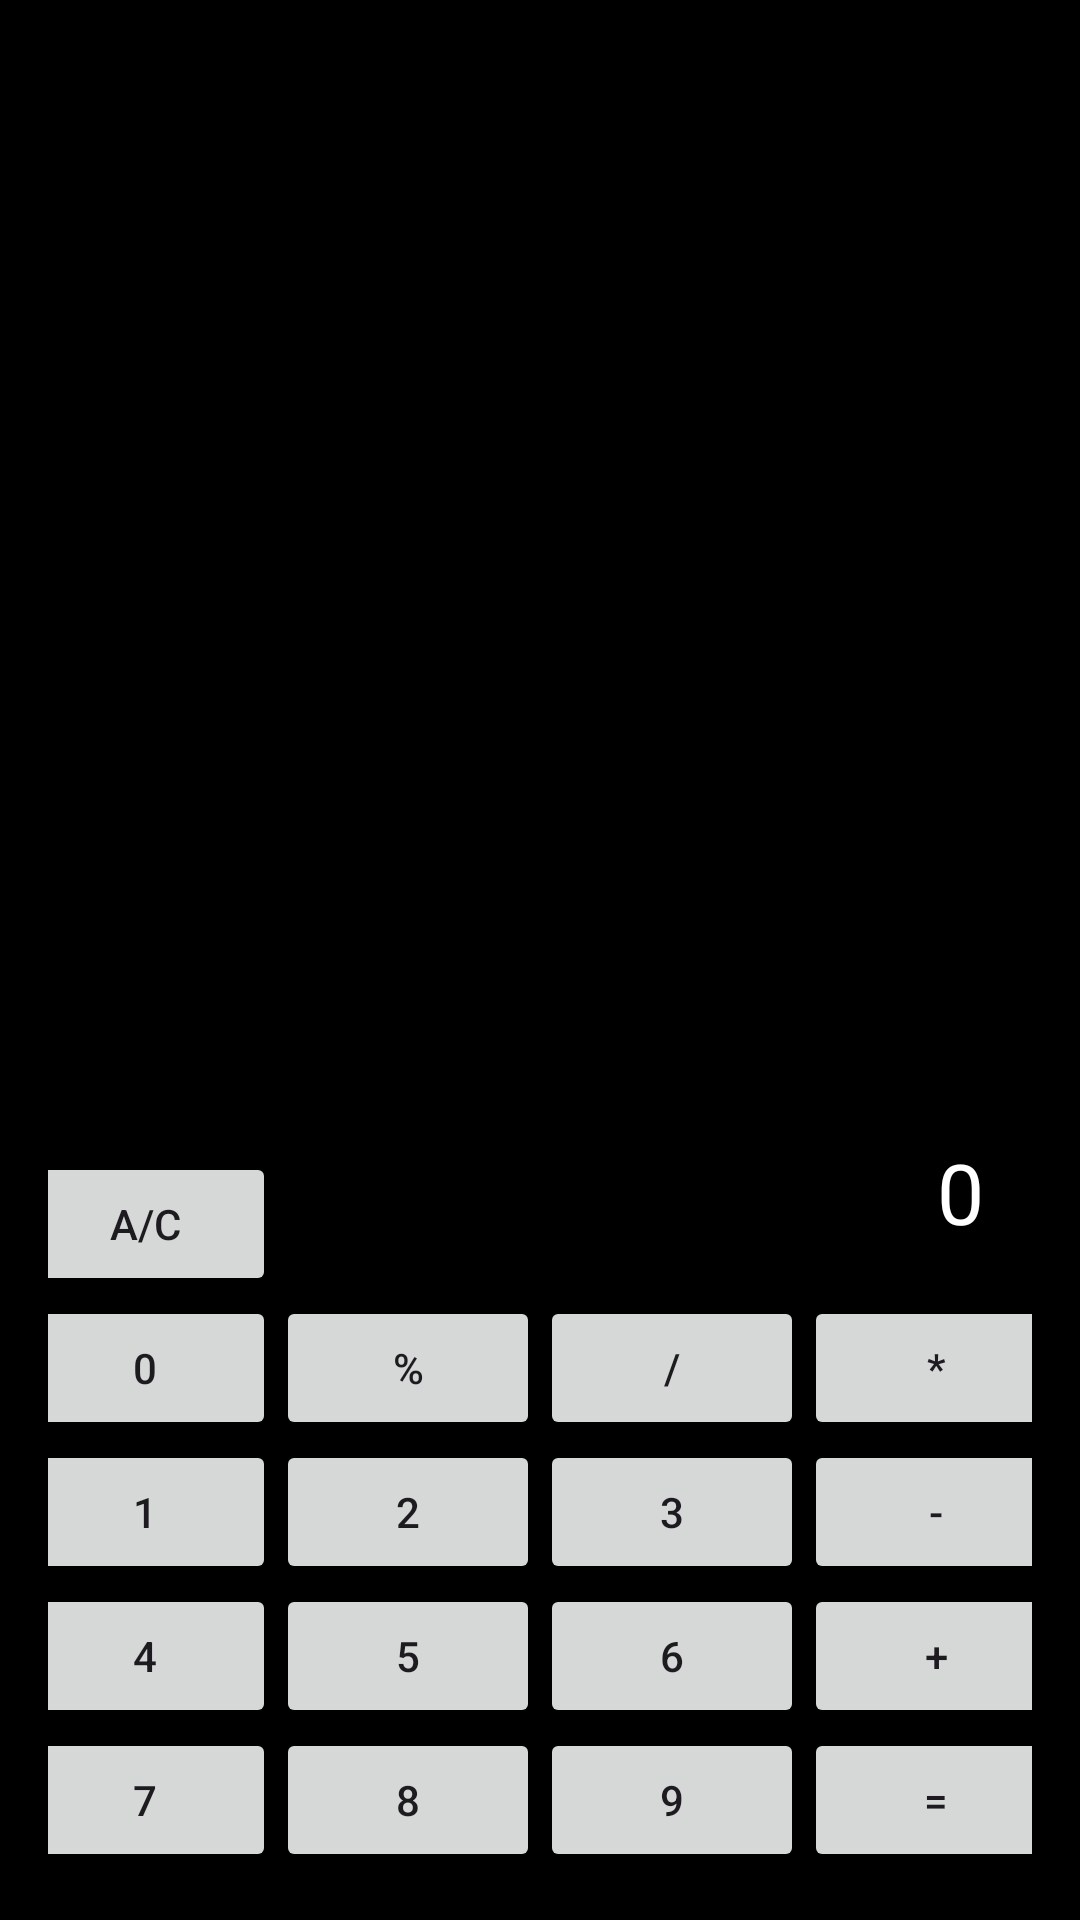

The Android layout XML behind this screen, and the referenced resources:
<!-- AndroidManifest.xml: application theme Theme.Home_work7_5_1 -->
<!-- res/layout/fragment_calculator.xml -->
<?xml version="1.0" encoding="utf-8"?>
<androidx.constraintlayout.widget.ConstraintLayout xmlns:android="http://schemas.android.com/apk/res/android"
    xmlns:app="http://schemas.android.com/apk/res-auto"
    xmlns:tools="http://schemas.android.com/tools"
    android:layout_width="match_parent"
    android:layout_height="match_parent"
    android:background="@color/black"
    android:padding="@dimen/_16dp"
    tools:context=".ui.fragments.calculator.CalculatorFragment">

    <Button
        android:id="@+id/btn_equals"
        android:layout_width="wrap_content"
        android:layout_height="wrap_content"
        android:text="="
        app:layout_constraintBottom_toBottomOf="parent"
        app:layout_constraintEnd_toEndOf="parent"
        app:layout_constraintStart_toEndOf="@id/btn_9" />

    <Button
        android:id="@+id/btn_9"
        android:layout_width="wrap_content"
        android:layout_height="wrap_content"
        android:text="@string/_9"
        app:layout_constraintBottom_toBottomOf="parent"
        app:layout_constraintEnd_toStartOf="@id/btn_equals"
        app:layout_constraintStart_toEndOf="@id/btn_8" />

    <Button
        android:id="@+id/btn_8"
        android:layout_width="wrap_content"
        android:layout_height="wrap_content"
        android:text="@string/_8"
        app:layout_constraintBottom_toBottomOf="parent"
        app:layout_constraintEnd_toStartOf="@id/btn_9"
        app:layout_constraintStart_toEndOf="@id/btn_7" />

    <Button
        android:id="@+id/btn_7"
        android:layout_width="wrap_content"
        android:layout_height="wrap_content"
        android:text="@string/_7"
        app:layout_constraintBottom_toBottomOf="parent"
        app:layout_constraintEnd_toStartOf="@id/btn_8"
        app:layout_constraintStart_toStartOf="parent" />

    <Button
        android:id="@+id/btn_plus"
        android:layout_width="wrap_content"
        android:layout_height="wrap_content"
        android:text="@string/_plus"
        app:layout_constraintBottom_toTopOf="@id/btn_equals"
        app:layout_constraintEnd_toEndOf="parent"
        app:layout_constraintStart_toEndOf="@id/btn_6" />

    <Button
        android:id="@+id/btn_6"
        android:layout_width="wrap_content"
        android:layout_height="wrap_content"
        android:text="@string/_6"
        app:layout_constraintBottom_toTopOf="@id/btn_9"
        app:layout_constraintEnd_toStartOf="@id/btn_plus"
        app:layout_constraintStart_toEndOf="@id/btn_5" />

    <Button
        android:id="@+id/btn_5"
        android:layout_width="wrap_content"
        android:layout_height="wrap_content"
        android:text="@string/_5"
        app:layout_constraintBottom_toTopOf="@id/btn_8"
        app:layout_constraintEnd_toStartOf="@id/btn_6"
        app:layout_constraintStart_toEndOf="@id/btn_4" />

    <Button
        android:id="@+id/btn_4"
        android:layout_width="wrap_content"
        android:layout_height="wrap_content"
        android:text="@string/_4"
        app:layout_constraintBottom_toTopOf="@id/btn_7"
        app:layout_constraintEnd_toStartOf="@id/btn_5"
        app:layout_constraintStart_toStartOf="parent" />

    <Button
        android:id="@+id/btn_minus"
        android:layout_width="wrap_content"
        android:layout_height="wrap_content"
        android:text="@string/_minus"
        app:layout_constraintBottom_toTopOf="@id/btn_plus"
        app:layout_constraintEnd_toEndOf="parent"
        app:layout_constraintStart_toEndOf="@id/btn_3" />

    <Button
        android:id="@+id/btn_3"
        android:layout_width="wrap_content"
        android:layout_height="wrap_content"
        android:text="@string/_3"
        app:layout_constraintBottom_toTopOf="@id/btn_6"
        app:layout_constraintEnd_toStartOf="@id/btn_minus"
        app:layout_constraintStart_toEndOf="@id/btn_2" />

    <Button
        android:id="@+id/btn_2"
        android:layout_width="wrap_content"
        android:layout_height="wrap_content"
        android:text="@string/_2"
        app:layout_constraintBottom_toTopOf="@id/btn_5"
        app:layout_constraintEnd_toStartOf="@id/btn_3"
        app:layout_constraintStart_toEndOf="@id/btn_1" />

    <Button
        android:id="@+id/btn_1"
        android:layout_width="wrap_content"
        android:layout_height="wrap_content"
        android:text="@string/_1"
        app:layout_constraintBottom_toTopOf="@id/btn_4"
        app:layout_constraintEnd_toStartOf="@id/btn_2"
        app:layout_constraintStart_toStartOf="parent" />

    <Button
        android:id="@+id/btn_multi"
        android:layout_width="wrap_content"
        app:layout_constraintStart_toEndOf="@id/btn_division"
        app:layout_constraintEnd_toEndOf="parent"
        app:layout_constraintBottom_toTopOf="@id/btn_minus"
        android:layout_height="wrap_content"
        android:text="@string/_multi"/>

    <Button
        android:id="@+id/btn_division"
        android:layout_width="wrap_content"
        app:layout_constraintEnd_toStartOf="@id/btn_multi"
        app:layout_constraintStart_toEndOf="@id/btn_percent"
        app:layout_constraintBottom_toTopOf="@id/btn_3"
        android:layout_height="wrap_content"
        android:text="@string/_division"/>

    <Button
        android:id="@+id/btn_percent"
        android:layout_width="wrap_content"
        app:layout_constraintEnd_toStartOf="@id/btn_division"
        app:layout_constraintStart_toEndOf="@id/btn_0"
        app:layout_constraintBottom_toTopOf="@id/btn_2"
        android:layout_height="wrap_content"
        android:text="@string/_percent"/>

    <Button
        android:id="@+id/btn_0"
        android:layout_width="wrap_content"
        app:layout_constraintEnd_toStartOf="@id/btn_percent"
        app:layout_constraintBottom_toTopOf="@id/btn_1"
        app:layout_constraintStart_toStartOf="parent"
        android:layout_height="wrap_content"
        android:text="@string/_0"/>

    <Button
        android:id="@+id/btn_clear"
        android:layout_width="wrap_content"
        app:layout_constraintBottom_toTopOf="@id/btn_0"
        app:layout_constraintStart_toStartOf="@id/btn_0"
        android:layout_height="wrap_content"
        android:text="@string/_a_c"/>

    <TextView
        android:id="@+id/tv_result"
        app:layout_constraintEnd_toEndOf="parent"
        app:layout_constraintBottom_toTopOf="@id/btn_multi"
        android:layout_marginEnd="@dimen/_16dp"
        android:layout_marginBottom="@dimen/_16dp"
        android:text="@string/_0"
        android:textSize="28sp"
        android:textColor="@color/white"
        android:layout_width="wrap_content"
        android:layout_height="wrap_content"/>

</androidx.constraintlayout.widget.ConstraintLayout>
<!-- resources referenced by this layout -->
<resources>
  <dimen name="_16dp">16dp</dimen>
  <string name="_0">0</string>
  <string name="_1">1</string>
  <string name="_2">2</string>
  <string name="_3">3</string>
  <string name="_4">4</string>
  <string name="_5">5</string>
  <string name="_6">6</string>
  <string name="_7">7</string>
  <string name="_8">8</string>
  <string name="_9">9</string>
  <string name="_a_c">a/c</string>
  <string name="_division">/</string>
  <string name="_minus">-</string>
  <string name="_multi">*</string>
  <string name="_percent">%</string>
  <string name="_plus">+</string>
  <style name="Theme.Home_work7_5_1" parent="Base.Theme.Home_work7_5_1" />
  <style name="Base.Theme.Home_work7_5_1" parent="Theme.Material3.DayNight.NoActionBar">
          
          
      </style>
  <!-- not gathered from this repository: default colours our renderer supplied (Android Studio template values) -->
  <color name="black">#FF000000</color>
  <color name="white">#FFFFFFFF</color>
</resources>
